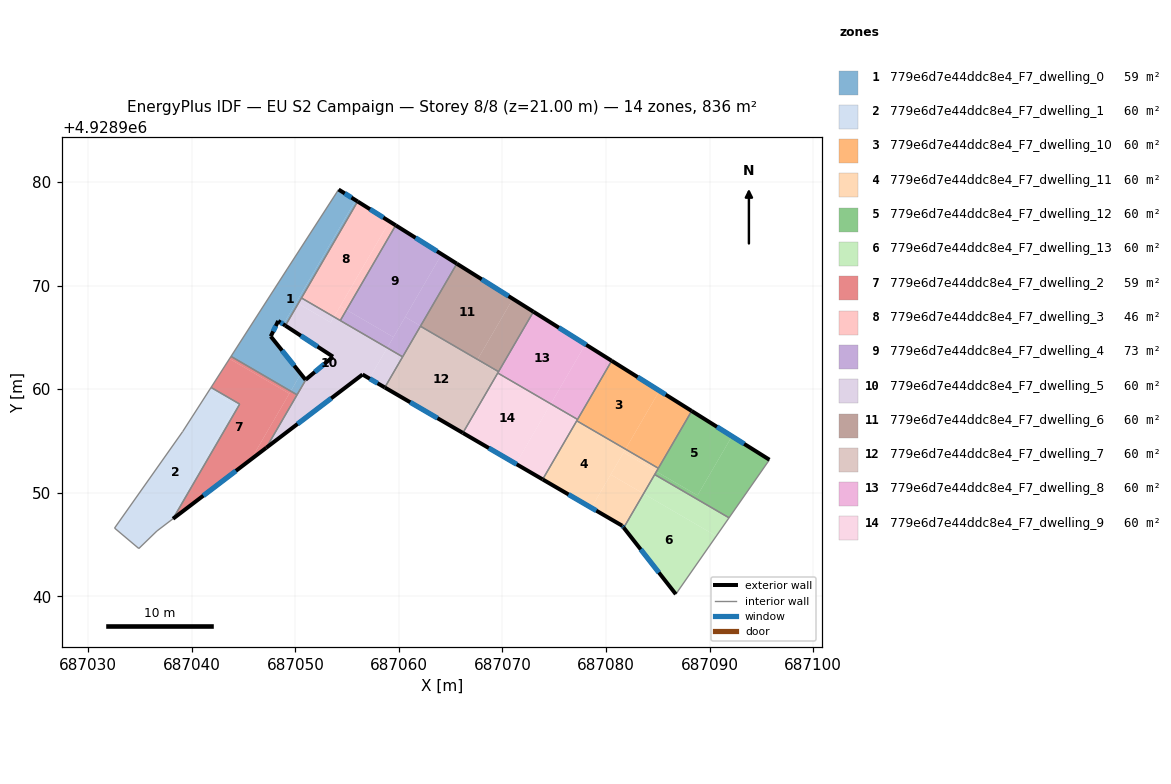
=== STOREY PLAN SPEC (per zone: floor XY polygon, exterior-wall plan segments, windows/doors) ===
zone 1: 779e6d7e44ddc8e4_F7_dwelling_0  (59.4 m²)
  floor: (687055.82, 4928978.25) (687048.84, 4928966.27) (687048.35, 4928966.59) (687047.63, 4928965.10) (687050.53, 4928961.48) (687049.56, 4928959.81) (687043.79, 4928963.17) (687049.21, 4928971.59) (687054.18, 4928979.28)
  floor: (687050.53, 4928961.48) (687050.99, 4928960.91) (687051.04, 4928960.95) (687050.17, 4928959.46) (687049.56, 4928959.81)
  floor: (687056.02, 4928978.13) (687050.28, 4928968.26) (687050.07, 4928968.38) (687055.82, 4928978.25)
  floor: (687050.28, 4928968.26) (687049.04, 4928966.14) (687048.84, 4928966.27) (687050.07, 4928968.38)
  exterior wall: (687056.02, 4928978.13) – (687054.18, 4928979.28)  [2.2 m]
    window: (687055.42, 4928978.50) – (687054.77, 4928978.90)  [0.8 m²]
  exterior wall: (687048.35, 4928966.59) – (687049.04, 4928966.14)  [0.8 m]
    window: (687048.57, 4928966.44) – (687048.81, 4928966.28)  [0.3 m²]
  exterior wall: (687047.63, 4928965.10) – (687048.35, 4928966.59)  [1.7 m]
    window: (687047.86, 4928965.58) – (687048.11, 4928966.10)  [0.6 m²]
  exterior wall: (687050.99, 4928960.91) – (687047.63, 4928965.10)  [5.4 m]
    window: (687049.89, 4928962.27) – (687048.72, 4928963.74)  [2.0 m²]
  exterior wall: (687051.04, 4928960.95) – (687050.99, 4928960.91)  [0.1 m]
  interior walls: 6
zone 2: 779e6d7e44ddc8e4_F7_dwelling_1  (59.7 m²)
  floor: (687044.27, 4928958.41) (687037.70, 4928947.12) (687036.64, 4928946.31) (687034.89, 4928944.62) (687032.55, 4928946.59) (687039.12, 4928955.90) (687041.70, 4928959.91)
  floor: (687044.63, 4928958.56) (687038.19, 4928947.49) (687037.70, 4928947.12) (687044.27, 4928958.41) (687041.70, 4928959.91) (687041.86, 4928960.17)
  interior walls: 7
zone 3: 779e6d7e44ddc8e4_F7_dwelling_10  (59.7 m²)
  floor: (687088.27, 4928957.90) (687085.05, 4928952.37) (687081.88, 4928954.21) (687085.16, 4928959.85)
  floor: (687085.16, 4928959.85) (687081.88, 4928954.21) (687077.17, 4928956.95) (687080.54, 4928962.74)
  exterior wall: (687088.27, 4928957.90) – (687080.54, 4928962.74)  [9.1 m]
    window: (687085.76, 4928959.47) – (687083.06, 4928961.17)  [3.3 m²]
  interior walls: 4
zone 4: 779e6d7e44ddc8e4_F7_dwelling_11  (59.7 m²)
  floor: (687081.88, 4928954.21) (687078.58, 4928948.55) (687073.88, 4928951.29) (687077.17, 4928956.95)
  floor: (687083.62, 4928949.91) (687081.71, 4928946.63) (687081.56, 4928946.82) (687078.58, 4928948.55) (687080.45, 4928951.76)
  floor: (687085.05, 4928952.37) (687084.87, 4928952.05) (687081.69, 4928953.90) (687081.88, 4928954.21)
  floor: (687084.87, 4928952.05) (687083.62, 4928949.91) (687080.45, 4928951.76) (687081.69, 4928953.90)
  exterior wall: (687081.56, 4928946.82) – (687081.71, 4928946.62)  [0.2 m]
    window: (687081.61, 4928946.76) – (687081.66, 4928946.69)  [0.1 m²]
  exterior wall: (687073.88, 4928951.29) – (687081.56, 4928946.82)  [8.9 m]
    window: (687076.38, 4928949.84) – (687079.06, 4928948.27)  [3.3 m²]
  interior walls: 4
zone 5: 779e6d7e44ddc8e4_F7_dwelling_12  (59.7 m²)
  floor: (687092.16, 4928955.46) (687088.83, 4928949.75) (687084.87, 4928952.05) (687088.27, 4928957.90)
  floor: (687095.78, 4928953.19) (687091.87, 4928947.59) (687084.70, 4928951.76) (687084.87, 4928952.05) (687088.83, 4928949.75) (687092.16, 4928955.46)
  exterior wall: (687095.78, 4928953.19) – (687088.27, 4928957.90)  [8.9 m]
    window: (687093.33, 4928954.72) – (687090.71, 4928956.37)  [3.2 m²]
  interior walls: 4
zone 6: 779e6d7e44ddc8e4_F7_dwelling_13  (59.7 m²)
  floor: (687090.65, 4928945.82) (687086.74, 4928940.21) (687081.71, 4928946.63) (687083.62, 4928949.91)
  floor: (687091.87, 4928947.59) (687090.65, 4928945.82) (687083.62, 4928949.91) (687084.70, 4928951.76)
  exterior wall: (687081.71, 4928946.62) – (687086.74, 4928940.21)  [8.2 m]
    window: (687083.34, 4928944.54) – (687085.10, 4928942.30)  [3.0 m²]
  interior walls: 3
zone 7: 779e6d7e44ddc8e4_F7_dwelling_2  (59.4 m²)
  floor: (687049.42, 4928959.57) (687045.72, 4928953.23) (687038.19, 4928947.49) (687044.63, 4928958.56) (687041.86, 4928960.17) (687043.64, 4928962.93)
  floor: (687049.56, 4928959.81) (687049.42, 4928959.57) (687043.64, 4928962.93) (687043.79, 4928963.17)
  floor: (687050.17, 4928959.46) (687047.19, 4928954.34) (687045.72, 4928953.23) (687049.56, 4928959.81)
  exterior wall: (687038.19, 4928947.49) – (687047.19, 4928954.34)  [11.3 m]
    window: (687041.12, 4928949.72) – (687044.26, 4928952.12)  [4.1 m²]
  interior walls: 5
zone 8: 779e6d7e44ddc8e4_F7_dwelling_3  (46.4 m²)
  floor: (687059.09, 4928976.20) (687054.33, 4928968.02) (687053.73, 4928966.99) (687050.59, 4928968.81) (687056.02, 4928978.13)
  floor: (687059.69, 4928975.82) (687054.94, 4928967.66) (687054.33, 4928968.02) (687059.09, 4928976.20)
  floor: (687054.94, 4928967.66) (687054.34, 4928966.63) (687053.73, 4928966.98) (687054.33, 4928968.02)
  exterior wall: (687059.69, 4928975.82) – (687056.02, 4928978.13)  [4.3 m]
    window: (687058.49, 4928976.57) – (687057.21, 4928977.38)  [1.6 m²]
  interior walls: 3
zone 9: 779e6d7e44ddc8e4_F7_dwelling_4  (73.3 m²)
  floor: (687064.13, 4928973.04) (687059.47, 4928965.03) (687054.94, 4928967.66) (687059.69, 4928975.82)
  floor: (687065.59, 4928972.12) (687062.10, 4928966.11) (687060.61, 4928966.98) (687064.13, 4928973.04)
  floor: (687059.47, 4928965.03) (687058.87, 4928963.99) (687054.34, 4928966.63) (687054.94, 4928967.66)
  floor: (687062.10, 4928966.11) (687060.36, 4928963.13) (687058.87, 4928963.99) (687060.61, 4928966.98)
  exterior wall: (687065.59, 4928972.12) – (687059.69, 4928975.82)  [7.0 m]
    window: (687063.67, 4928973.32) – (687061.61, 4928974.62)  [2.6 m²]
  interior walls: 4
zone 10: 779e6d7e44ddc8e4_F7_dwelling_5  (60.0 m²)
  floor: (687058.87, 4928963.99) (687057.15, 4928961.03) (687056.49, 4928961.42) (687047.19, 4928954.34) (687051.04, 4928960.95) (687053.64, 4928963.14) (687049.04, 4928966.14) (687050.28, 4928968.26) (687053.41, 4928966.44) (687053.73, 4928966.98)
  floor: (687060.36, 4928963.13) (687058.64, 4928960.17) (687057.15, 4928961.03) (687058.87, 4928963.99)
  floor: (687053.73, 4928966.99) (687053.41, 4928966.44) (687050.28, 4928968.26) (687050.59, 4928968.81)
  exterior wall: (687056.49, 4928961.42) – (687058.64, 4928960.17)  [2.5 m]
    window: (687057.19, 4928961.01) – (687057.94, 4928960.57)  [0.9 m²]
  exterior wall: (687047.19, 4928954.34) – (687056.49, 4928961.42)  [11.7 m]
    window: (687050.21, 4928956.64) – (687053.46, 4928959.12)  [4.3 m²]
  exterior wall: (687053.64, 4928963.14) – (687051.04, 4928960.95)  [3.4 m]
    window: (687052.79, 4928962.43) – (687051.88, 4928961.66)  [1.2 m²]
  exterior wall: (687049.04, 4928966.14) – (687053.64, 4928963.14)  [5.5 m]
    window: (687050.53, 4928965.16) – (687052.14, 4928964.11)  [2.0 m²]
  interior walls: 6
zone 11: 779e6d7e44ddc8e4_F7_dwelling_6  (59.7 m²)
  floor: (687071.00, 4928968.73) (687067.61, 4928962.90) (687062.10, 4928966.11) (687065.59, 4928972.12)
  floor: (687072.99, 4928967.48) (687069.62, 4928961.69) (687067.59, 4928962.87) (687071.00, 4928968.73)
  floor: (687067.61, 4928962.90) (687067.59, 4928962.87) (687062.08, 4928966.08) (687062.10, 4928966.11)
  exterior wall: (687072.99, 4928967.48) – (687065.59, 4928972.12)  [8.7 m]
    window: (687070.58, 4928968.99) – (687068.00, 4928970.61)  [3.2 m²]
  interior walls: 3
zone 12: 779e6d7e44ddc8e4_F7_dwelling_7  (59.7 m²)
  floor: (687069.62, 4928961.69) (687069.57, 4928961.60) (687067.54, 4928962.78) (687067.59, 4928962.87)
  floor: (687067.59, 4928962.87) (687067.54, 4928962.78) (687069.57, 4928961.60) (687066.18, 4928955.78) (687058.64, 4928960.17) (687062.08, 4928966.08)
  exterior wall: (687058.64, 4928960.17) – (687066.18, 4928955.78)  [8.7 m]
    window: (687061.09, 4928958.74) – (687063.73, 4928957.20)  [3.2 m²]
  interior walls: 5
zone 13: 779e6d7e44ddc8e4_F7_dwelling_8  (59.7 m²)
  floor: (687078.01, 4928964.33) (687074.68, 4928958.62) (687069.57, 4928961.60) (687072.99, 4928967.48)
  floor: (687080.54, 4928962.74) (687077.25, 4928957.08) (687074.66, 4928958.59) (687078.01, 4928964.33)
  floor: (687074.68, 4928958.62) (687074.66, 4928958.59) (687069.55, 4928961.56) (687069.57, 4928961.60)
  exterior wall: (687080.54, 4928962.74) – (687072.99, 4928967.48)  [8.9 m]
    window: (687078.09, 4928964.28) – (687075.44, 4928965.94)  [3.3 m²]
  interior walls: 4
zone 14: 779e6d7e44ddc8e4_F7_dwelling_9  (59.7 m²)
  floor: (687074.66, 4928958.59) (687071.29, 4928952.80) (687066.18, 4928955.78) (687069.55, 4928961.56)
  floor: (687077.20, 4928957.00) (687073.88, 4928951.29) (687071.29, 4928952.80) (687074.61, 4928958.50)
  floor: (687077.25, 4928957.08) (687077.20, 4928957.00) (687074.61, 4928958.50) (687074.66, 4928958.59)
  exterior wall: (687066.18, 4928955.78) – (687073.88, 4928951.29)  [8.9 m]
    window: (687068.68, 4928954.32) – (687071.37, 4928952.75)  [3.3 m²]
  interior walls: 4

=== DERIVED (storey summary) ===
Building: EU S2 Campaign
Storey: 8 of 8  (floor level z = 21.00 m)
Storey gross floor area: 835.7 m²
Zones on this storey: 14
  - 779e6d7e44ddc8e4_F7_dwelling_0: floor 59.4 m²; exterior wall 10.1 m (30.3 m²); 4 window(s) 3.7 m²; WWR 12.1%
  - 779e6d7e44ddc8e4_F7_dwelling_1: floor 59.7 m²
  - 779e6d7e44ddc8e4_F7_dwelling_10: floor 59.7 m²; exterior wall 9.1 m (27.4 m²); 1 window(s) 3.3 m²; WWR 12.2%
  - 779e6d7e44ddc8e4_F7_dwelling_11: floor 59.7 m²; exterior wall 9.1 m (27.4 m²); 2 window(s) 3.3 m²; WWR 12.2%
  - 779e6d7e44ddc8e4_F7_dwelling_12: floor 59.7 m²; exterior wall 8.9 m (26.6 m²); 1 window(s) 3.2 m²; WWR 12.2%
  - 779e6d7e44ddc8e4_F7_dwelling_13: floor 59.7 m²; exterior wall 8.2 m (24.5 m²); 1 window(s) 3.0 m²; WWR 12.2%
  - 779e6d7e44ddc8e4_F7_dwelling_2: floor 59.4 m²; exterior wall 11.3 m (33.9 m²); 1 window(s) 4.1 m²; WWR 12.2%
  - 779e6d7e44ddc8e4_F7_dwelling_3: floor 46.4 m²; exterior wall 4.3 m (13.0 m²); 1 window(s) 1.6 m²; WWR 12.2%
  - 779e6d7e44ddc8e4_F7_dwelling_4: floor 73.3 m²; exterior wall 7.0 m (20.9 m²); 1 window(s) 2.6 m²; WWR 12.2%
  - 779e6d7e44ddc8e4_F7_dwelling_5: floor 60.0 m²; exterior wall 23.1 m (69.2 m²); 4 window(s) 8.5 m²; WWR 12.2%
  - 779e6d7e44ddc8e4_F7_dwelling_6: floor 59.7 m²; exterior wall 8.7 m (26.2 m²); 1 window(s) 3.2 m²; WWR 12.2%
  - 779e6d7e44ddc8e4_F7_dwelling_7: floor 59.7 m²; exterior wall 8.7 m (26.2 m²); 1 window(s) 3.2 m²; WWR 12.2%
  - 779e6d7e44ddc8e4_F7_dwelling_8: floor 59.7 m²; exterior wall 8.9 m (26.8 m²); 1 window(s) 3.3 m²; WWR 12.2%
  - 779e6d7e44ddc8e4_F7_dwelling_9: floor 59.7 m²; exterior wall 8.9 m (26.7 m²); 1 window(s) 3.3 m²; WWR 12.2%
Zone adjacency (shared interzone walls):
  - 779e6d7e44ddc8e4_F7_dwelling_0 ↔ 779e6d7e44ddc8e4_F7_dwelling_2
  - 779e6d7e44ddc8e4_F7_dwelling_0 ↔ 779e6d7e44ddc8e4_F7_dwelling_3
  - 779e6d7e44ddc8e4_F7_dwelling_0 ↔ 779e6d7e44ddc8e4_F7_dwelling_5
  - 779e6d7e44ddc8e4_F7_dwelling_1 ↔ 779e6d7e44ddc8e4_F7_dwelling_2
  - 779e6d7e44ddc8e4_F7_dwelling_10 ↔ 779e6d7e44ddc8e4_F7_dwelling_11
  - 779e6d7e44ddc8e4_F7_dwelling_10 ↔ 779e6d7e44ddc8e4_F7_dwelling_12
  - 779e6d7e44ddc8e4_F7_dwelling_10 ↔ 779e6d7e44ddc8e4_F7_dwelling_8
  - 779e6d7e44ddc8e4_F7_dwelling_10 ↔ 779e6d7e44ddc8e4_F7_dwelling_9
  - 779e6d7e44ddc8e4_F7_dwelling_11 ↔ 779e6d7e44ddc8e4_F7_dwelling_12
  - 779e6d7e44ddc8e4_F7_dwelling_11 ↔ 779e6d7e44ddc8e4_F7_dwelling_13
  - 779e6d7e44ddc8e4_F7_dwelling_11 ↔ 779e6d7e44ddc8e4_F7_dwelling_9
  - 779e6d7e44ddc8e4_F7_dwelling_12 ↔ 779e6d7e44ddc8e4_F7_dwelling_13
  - 779e6d7e44ddc8e4_F7_dwelling_2 ↔ 779e6d7e44ddc8e4_F7_dwelling_5
  - 779e6d7e44ddc8e4_F7_dwelling_3 ↔ 779e6d7e44ddc8e4_F7_dwelling_4
  - 779e6d7e44ddc8e4_F7_dwelling_3 ↔ 779e6d7e44ddc8e4_F7_dwelling_5
  - 779e6d7e44ddc8e4_F7_dwelling_4 ↔ 779e6d7e44ddc8e4_F7_dwelling_5
  - 779e6d7e44ddc8e4_F7_dwelling_4 ↔ 779e6d7e44ddc8e4_F7_dwelling_6
  - 779e6d7e44ddc8e4_F7_dwelling_4 ↔ 779e6d7e44ddc8e4_F7_dwelling_7
  - 779e6d7e44ddc8e4_F7_dwelling_5 ↔ 779e6d7e44ddc8e4_F7_dwelling_7
  - 779e6d7e44ddc8e4_F7_dwelling_6 ↔ 779e6d7e44ddc8e4_F7_dwelling_7
  - 779e6d7e44ddc8e4_F7_dwelling_6 ↔ 779e6d7e44ddc8e4_F7_dwelling_8
  - 779e6d7e44ddc8e4_F7_dwelling_7 ↔ 779e6d7e44ddc8e4_F7_dwelling_8
  - 779e6d7e44ddc8e4_F7_dwelling_7 ↔ 779e6d7e44ddc8e4_F7_dwelling_9
  - 779e6d7e44ddc8e4_F7_dwelling_8 ↔ 779e6d7e44ddc8e4_F7_dwelling_9